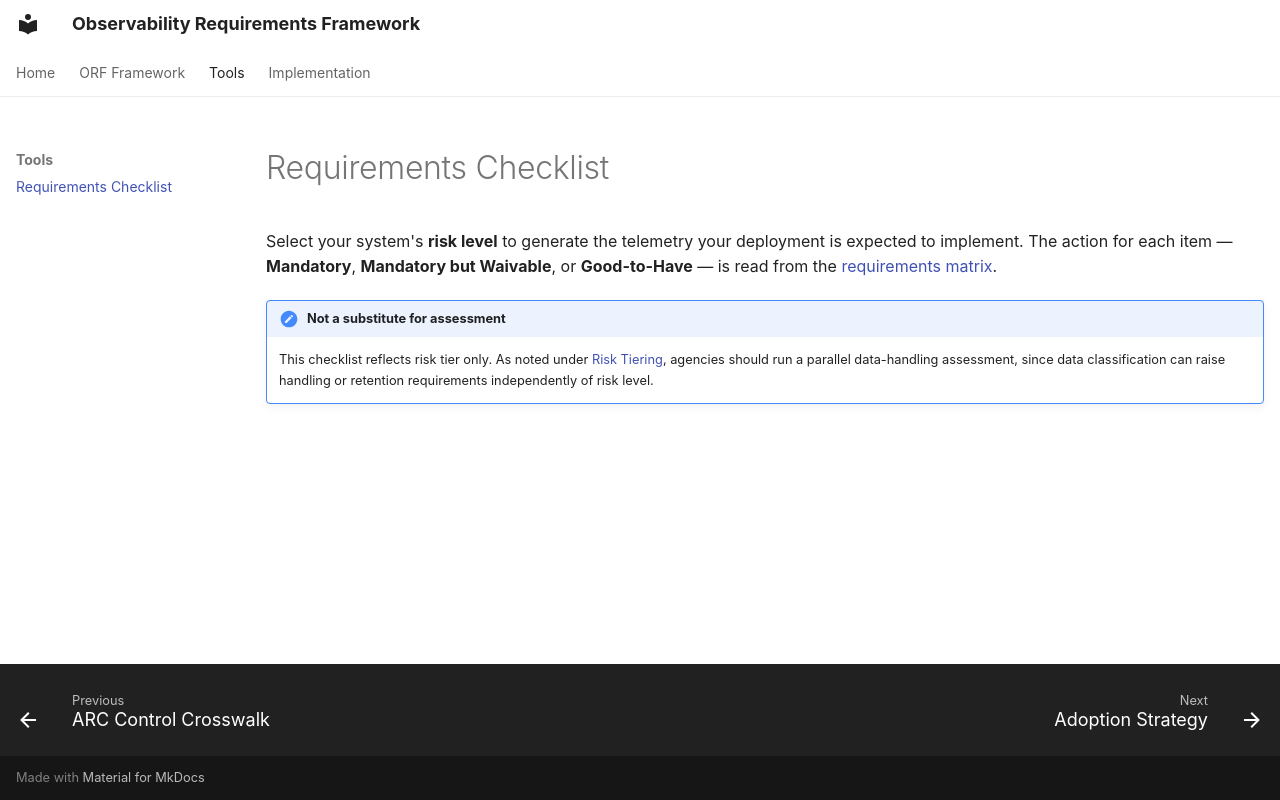

repository: aipracticegovsg/observability-requirements-framework · page: framework/checklist/index.html · generator: mkdocs

# Requirements Checklist

Select your system's **risk level** to generate the telemetry your deployment is
expected to implement. The action for each item — **Mandatory**, **Mandatory but
Waivable**, or **Good-to-Have** — is read from the
[requirements matrix](requirements-matrix.md).

<div id="orf-checklist"></div>

!!! note "Not a substitute for assessment"
    This checklist reflects risk tier only. As noted under
    [Risk Tiering](risk-tiering.md), agencies should run a parallel data-handling
    assessment, since data classification can raise handling or retention
    requirements independently of risk level.
